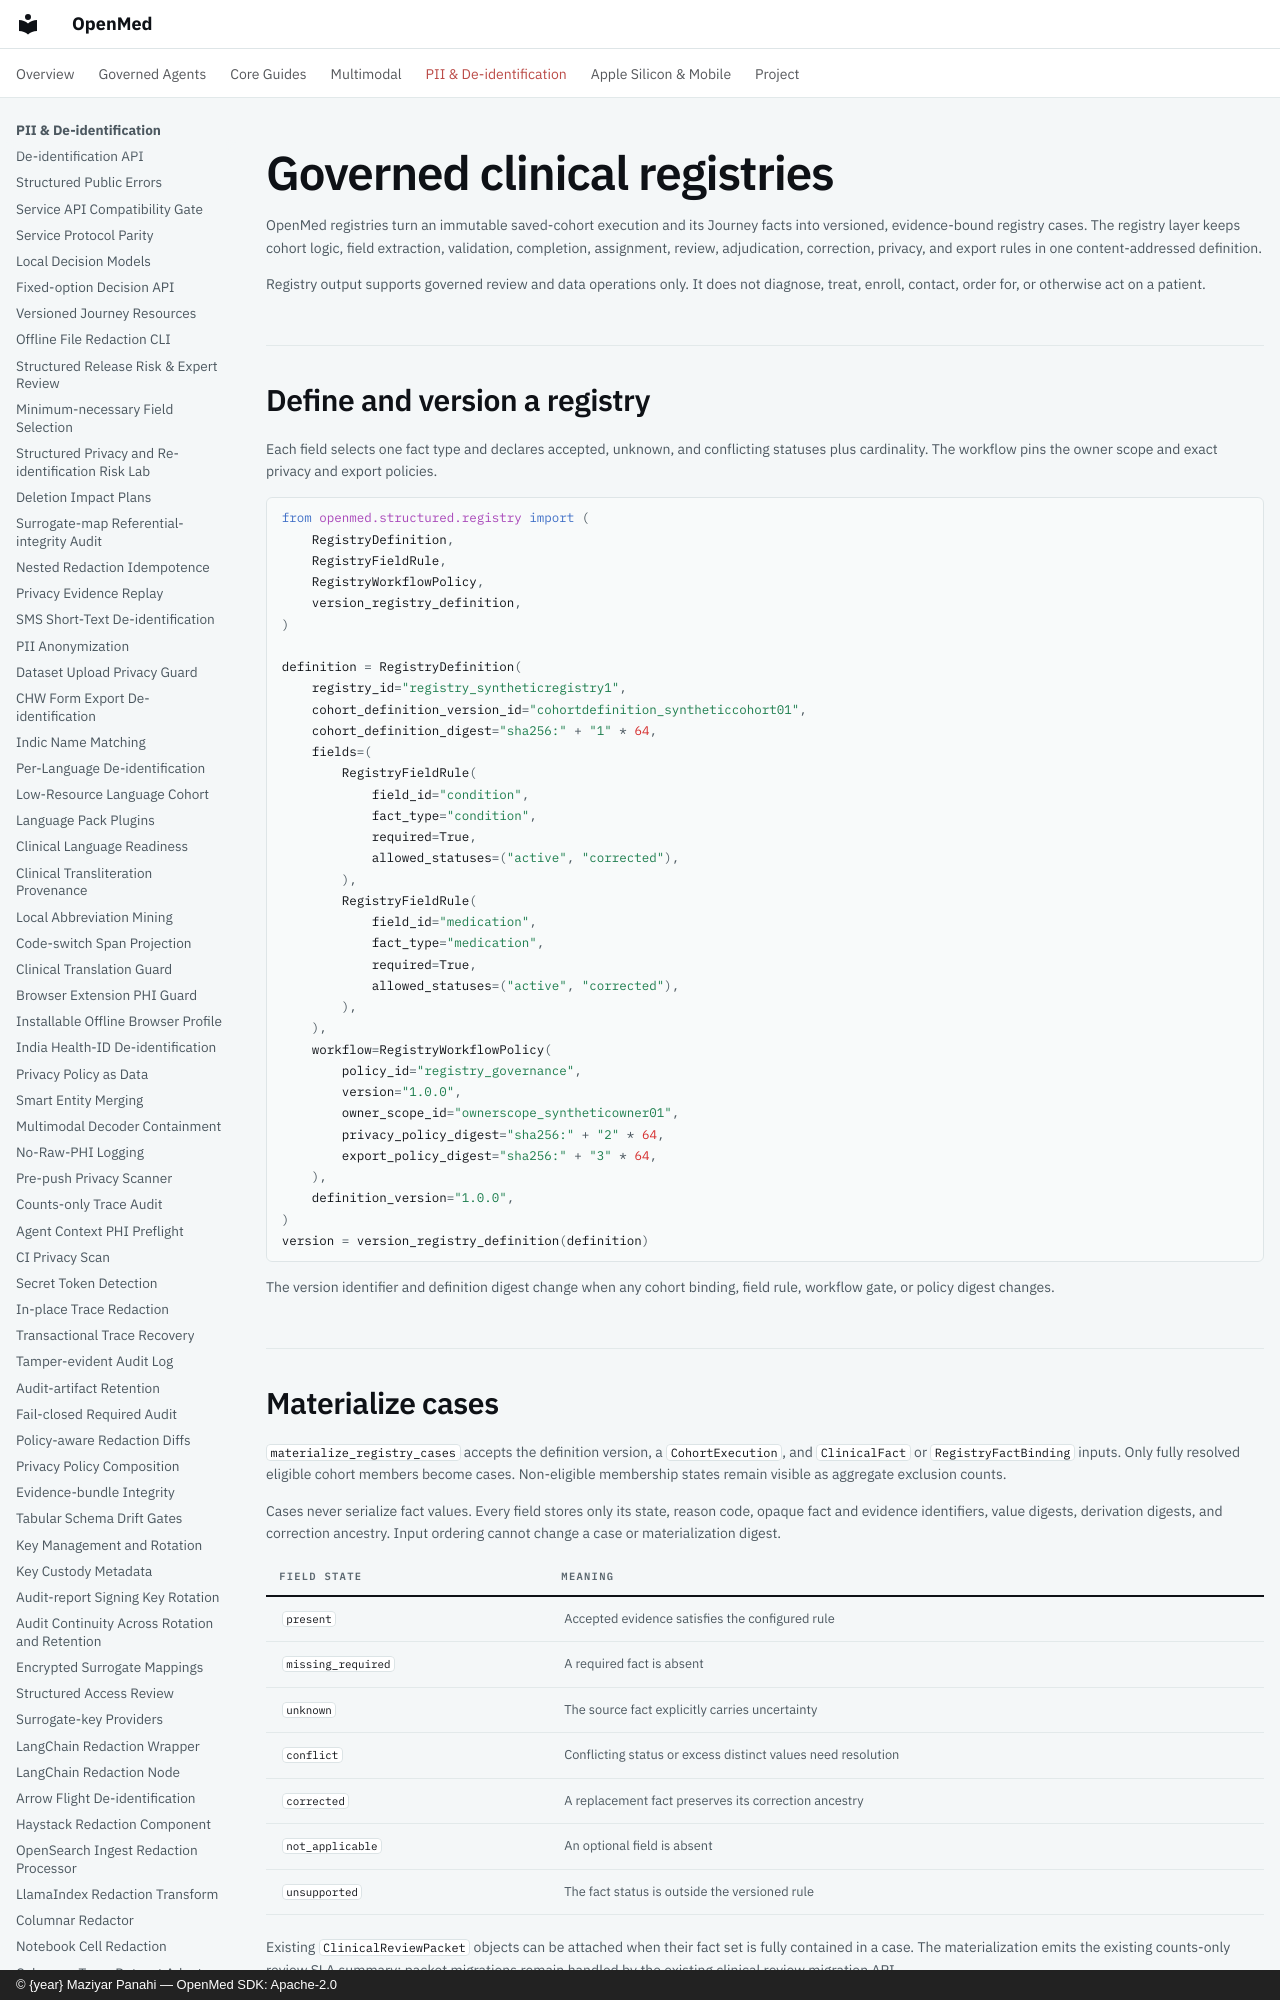

repository: maziyarpanahi/openmed · page: structured/clinical-registries/index.html · generator: mkdocs · copyright: © {year} Maziyar Panahi — OpenMed SDK: Apache-2.0

# Governed clinical registries

OpenMed registries turn an immutable saved-cohort execution and its Journey
facts into versioned, evidence-bound registry cases. The registry layer keeps
cohort logic, field extraction, validation, completion, assignment, review,
adjudication, correction, privacy, and export rules in one content-addressed
definition.

Registry output supports governed review and data operations only. It does not
diagnose, treat, enroll, contact, order for, or otherwise act on a patient.

## Define and version a registry

Each field selects one fact type and declares accepted, unknown, and conflicting
statuses plus cardinality. The workflow pins the owner scope and exact privacy
and export policies.

```python
from openmed.structured.registry import (
    RegistryDefinition,
    RegistryFieldRule,
    RegistryWorkflowPolicy,
    version_registry_definition,
)

definition = RegistryDefinition(
    registry_id="registry_syntheticregistry1",
    cohort_definition_version_id="cohortdefinition_syntheticcohort01",
    cohort_definition_digest="sha256:" + "1" * 64,
    fields=(
        RegistryFieldRule(
            field_id="condition",
            fact_type="condition",
            required=True,
            allowed_statuses=("active", "corrected"),
        ),
        RegistryFieldRule(
            field_id="medication",
            fact_type="medication",
            required=True,
            allowed_statuses=("active", "corrected"),
        ),
    ),
    workflow=RegistryWorkflowPolicy(
        policy_id="registry_governance",
        version="1.0.0",
        owner_scope_id="ownerscope_syntheticowner01",
        privacy_policy_digest="sha256:" + "2" * 64,
        export_policy_digest="sha256:" + "3" * 64,
    ),
    definition_version="1.0.0",
)
version = version_registry_definition(definition)
```

The version identifier and definition digest change when any cohort binding,
field rule, workflow gate, or policy digest changes.

## Materialize cases

`materialize_registry_cases` accepts the definition version, a
`CohortExecution`, and `ClinicalFact` or `RegistryFactBinding` inputs. Only
fully resolved eligible cohort members become cases. Non-eligible membership
states remain visible as aggregate exclusion counts.

Cases never serialize fact values. Every field stores only its state, reason
code, opaque fact and evidence identifiers, value digests, derivation digests,
and correction ancestry. Input ordering cannot change a case or materialization
digest.

| Field state | Meaning |
| --- | --- |
| `present` | Accepted evidence satisfies the configured rule |
| `missing_required` | A required fact is absent |
| `unknown` | The source fact explicitly carries uncertainty |
| `conflict` | Conflicting status or excess distinct values need resolution |
| `corrected` | A replacement fact preserves its correction ancestry |
| `not_applicable` | An optional field is absent |
| `unsupported` | The fact status is outside the versioned rule |

Existing `ClinicalReviewPacket` objects can be attached when their fact set is
fully contained in a case. The materialization emits the existing counts-only
review SLA summary; packet migrations remain handled by the existing clinical
review migration API.

## Guarded workflow

A case with a field state configured for review begins in `review_required`.
The default policy sends missing, unknown, conflicting, corrected, and
unsupported fields through review. A fully resolved case begins in
`export_ready`.

Owner-controlled assignment uses `RegistryAssignmentAuthorization`, which must
match the exact owner scope, definition version, workflow-policy digest, and
queue. Assignment records authorization custody and a queue, never reviewer
identity.

The valid governed path is:

```text
review_required -> assigned -> in_review
in_review -> adjudication_required -> export_ready
in_review -> export_ready
export_ready -> exported
```

Rejected review and adjudication have distinct terminal states. Configuration
can omit the assignment gate, but cannot bypass review or adjudication once a
case requires them. Persisted event history is revalidated, so a forged direct
transition to `exported` fails.

`correct_registry_field` requires the exact prior field digest. The replacement
must use the `corrected` state and carry prior opaque fact identifiers. A valid
correction appends an immutable event, changes the case digest, clears any
assignment, and restarts the configured governance gates.
